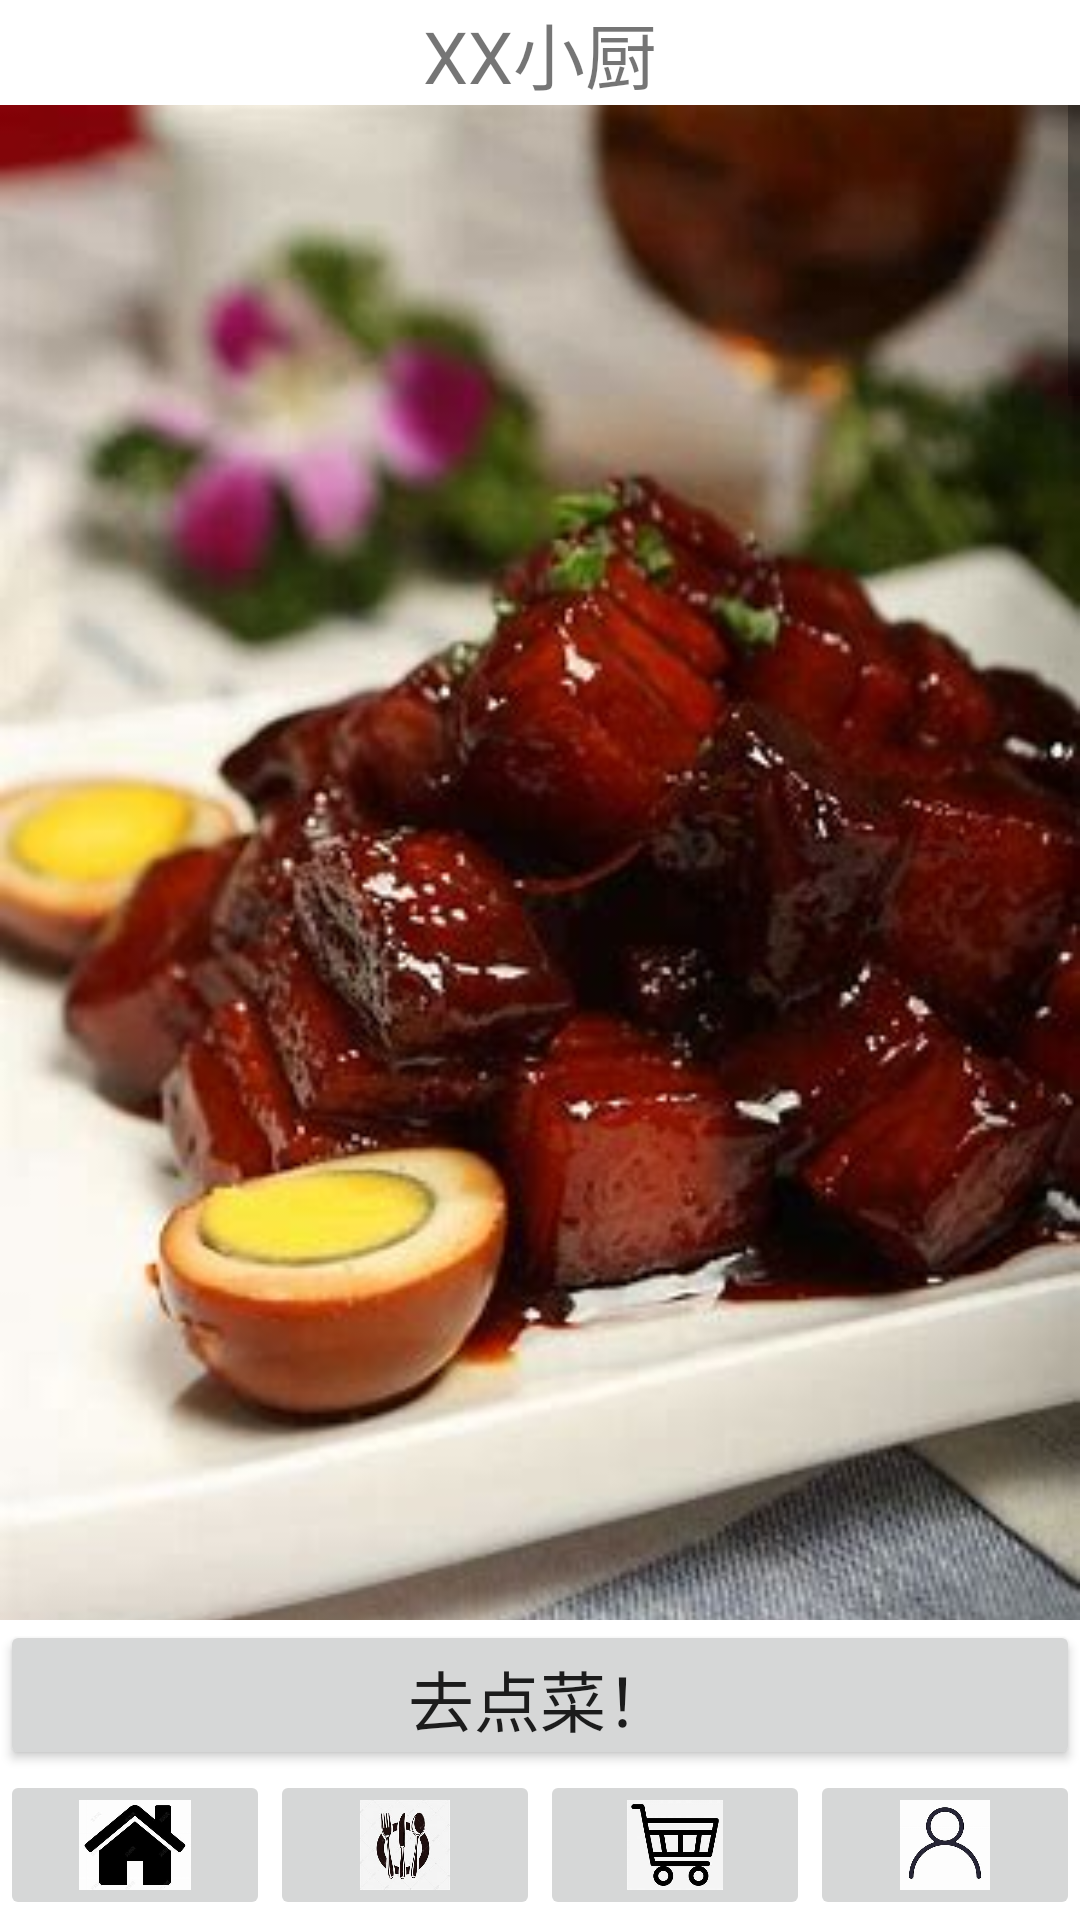

Reconstruct the res/layout file that produces this screen, plus the resources it refers to.
<!-- AndroidManifest.xml: application theme Theme.Homework03 -->
<!-- res/layout/activity_ibtnhome.xml -->
<LinearLayout xmlns:android="http://schemas.android.com/apk/res/android"
    xmlns:app="http://schemas.android.com/apk/res-auto"
    xmlns:tools="http://schemas.android.com/tools"
    android:layout_width="match_parent"
    android:layout_height="match_parent"
    android:orientation="vertical">

    <TextView
        android:id="@+id/textView"
        android:layout_width="match_parent"
        android:layout_height="wrap_content"
        android:gravity="center"
        android:text="XX小厨"
        android:textSize="24sp" />

    <ScrollView
        android:id="@+id/scrollView"
        android:layout_width="match_parent"
        android:layout_height="0dp"
        android:layout_weight="1">
        <LinearLayout
            android:id="@+id/linear_layout"
            android:layout_width="match_parent"
            android:layout_height="wrap_content"
            android:orientation="vertical">

            <ImageView
                android:id="@+id/imageView"
                android:layout_width="match_parent"
                android:layout_height="match_parent"
                android:adjustViewBounds="true"
                app:srcCompat="@drawable/d01" />
            <ImageView
                android:id="@+id/imageView2"
                android:layout_width="match_parent"
                android:layout_height="match_parent"
                android:adjustViewBounds="true"
                app:srcCompat="@drawable/d02" />
            <ImageView
                android:id="@+id/imageView3"
                android:layout_width="match_parent"
                android:layout_height="match_parent"
                android:adjustViewBounds="true"
                app:srcCompat="@drawable/d03" />
            <ImageView
                android:id="@+id/imageView4"
                android:layout_width="match_parent"
                android:layout_height="match_parent"
                android:adjustViewBounds="true"
                app:srcCompat="@drawable/d04" />
            <ImageView
                android:id="@+id/imageView5"
                android:layout_width="match_parent"
                android:layout_height="match_parent"
                android:adjustViewBounds="true"
                app:srcCompat="@drawable/d05" />
            <ImageView
                android:id="@+id/imageView6"
                android:layout_width="match_parent"
                android:layout_height="match_parent"
                android:adjustViewBounds="true"
                app:srcCompat="@drawable/d06" />
            <ImageView
                android:id="@+id/imageView7"
                android:layout_width="match_parent"
                android:layout_height="match_parent"
                android:adjustViewBounds="true"
                app:srcCompat="@drawable/d07" />
            <ImageView
                android:id="@+id/imageView8"
                android:layout_width="match_parent"
                android:layout_height="match_parent"
                android:adjustViewBounds="true"
                app:srcCompat="@drawable/d08" />



        </LinearLayout>

    </ScrollView>

    <Button
        android:id="@+id/jumpToDiet"
        android:layout_width="match_parent"
        android:layout_height="50dp"
        android:text="去点菜！"
        android:textSize="22sp"></Button>


    <LinearLayout
        android:layout_width="match_parent"
        android:layout_height="wrap_content"
        android:gravity="bottom"
        android:orientation="horizontal">

        <ImageButton
            android:id="@+id/imageButtonhome"
            android:layout_width="0dp"
            android:layout_height="50dp"
            android:layout_weight="1"
            android:scaleType="fitCenter"
            app:srcCompat="@drawable/homeimage" />

        <ImageButton
            android:id="@+id/imageButtondiet"
            android:layout_width="0dp"
            android:layout_height="50dp"
            android:layout_weight="1"
            android:scaleType="fitCenter"
            app:srcCompat="@drawable/nqf" />

        <ImageButton
            android:id="@+id/imageButtonbasket"
            android:layout_width="0dp"
            android:layout_height="50dp"
            android:layout_weight="1"
            android:scaleType="fitCenter"
            app:srcCompat="@drawable/markimg" />

        <ImageButton
            android:id="@+id/imageButtoninfo"
            android:layout_width="0dp"
            android:layout_height="50dp"
            android:layout_weight="1"
            android:scaleType="fitCenter"
            app:srcCompat="@drawable/iimg" />

    </LinearLayout>

</LinearLayout>
<!-- resources referenced by this layout -->
<resources>
  <!-- drawable d01: jpg bitmap (drawable, 24253 bytes) -->
  <!-- drawable d02: jpg bitmap (drawable, 25375 bytes) -->
  <!-- drawable d03: jpg bitmap (drawable, 18262 bytes) -->
  <!-- drawable d04: jpg bitmap (drawable, 14466 bytes) -->
  <!-- drawable d05: jpg bitmap (drawable, 25919 bytes) -->
  <!-- drawable d07: jpg bitmap (drawable, 590016 bytes) -->
  <!-- drawable d08: jpg bitmap (drawable, 617123 bytes) -->
  <!-- drawable homeimage: jpg bitmap (drawable, 9511 bytes) -->
  <!-- drawable iimg: jpg bitmap (drawable, 7387 bytes) -->
  <!-- drawable markimg: jpg bitmap (drawable, 9082 bytes) -->
  <!-- drawable nqf: jpg bitmap (drawable, 9659 bytes) -->
  <style name="Theme.Homework03" parent="Theme.MaterialComponents.DayNight.DarkActionBar">
          
          <item name="colorPrimary">@color/purple_500</item>
          <item name="colorPrimaryVariant">@color/purple_700</item>
          <item name="colorOnPrimary">@color/white</item>
          
          <item name="colorSecondary">@color/teal_200</item>
          <item name="colorSecondaryVariant">@color/teal_700</item>
          <item name="colorOnSecondary">@color/black</item>
          
          <item name="android:statusBarColor">?attr/colorPrimaryVariant</item>
          
      </style>
  <!-- not gathered from this repository: default colours our renderer supplied (Android Studio template values) -->
  <color name="purple_500">#FF6200EE</color>
  <color name="purple_700">#FF3700B3</color>
  <color name="teal_200">#FF03DAC5</color>
  <color name="teal_700">#FF018786</color>
  <color name="black">#FF000000</color>
  <color name="white">#FFFFFFFF</color>
</resources>
